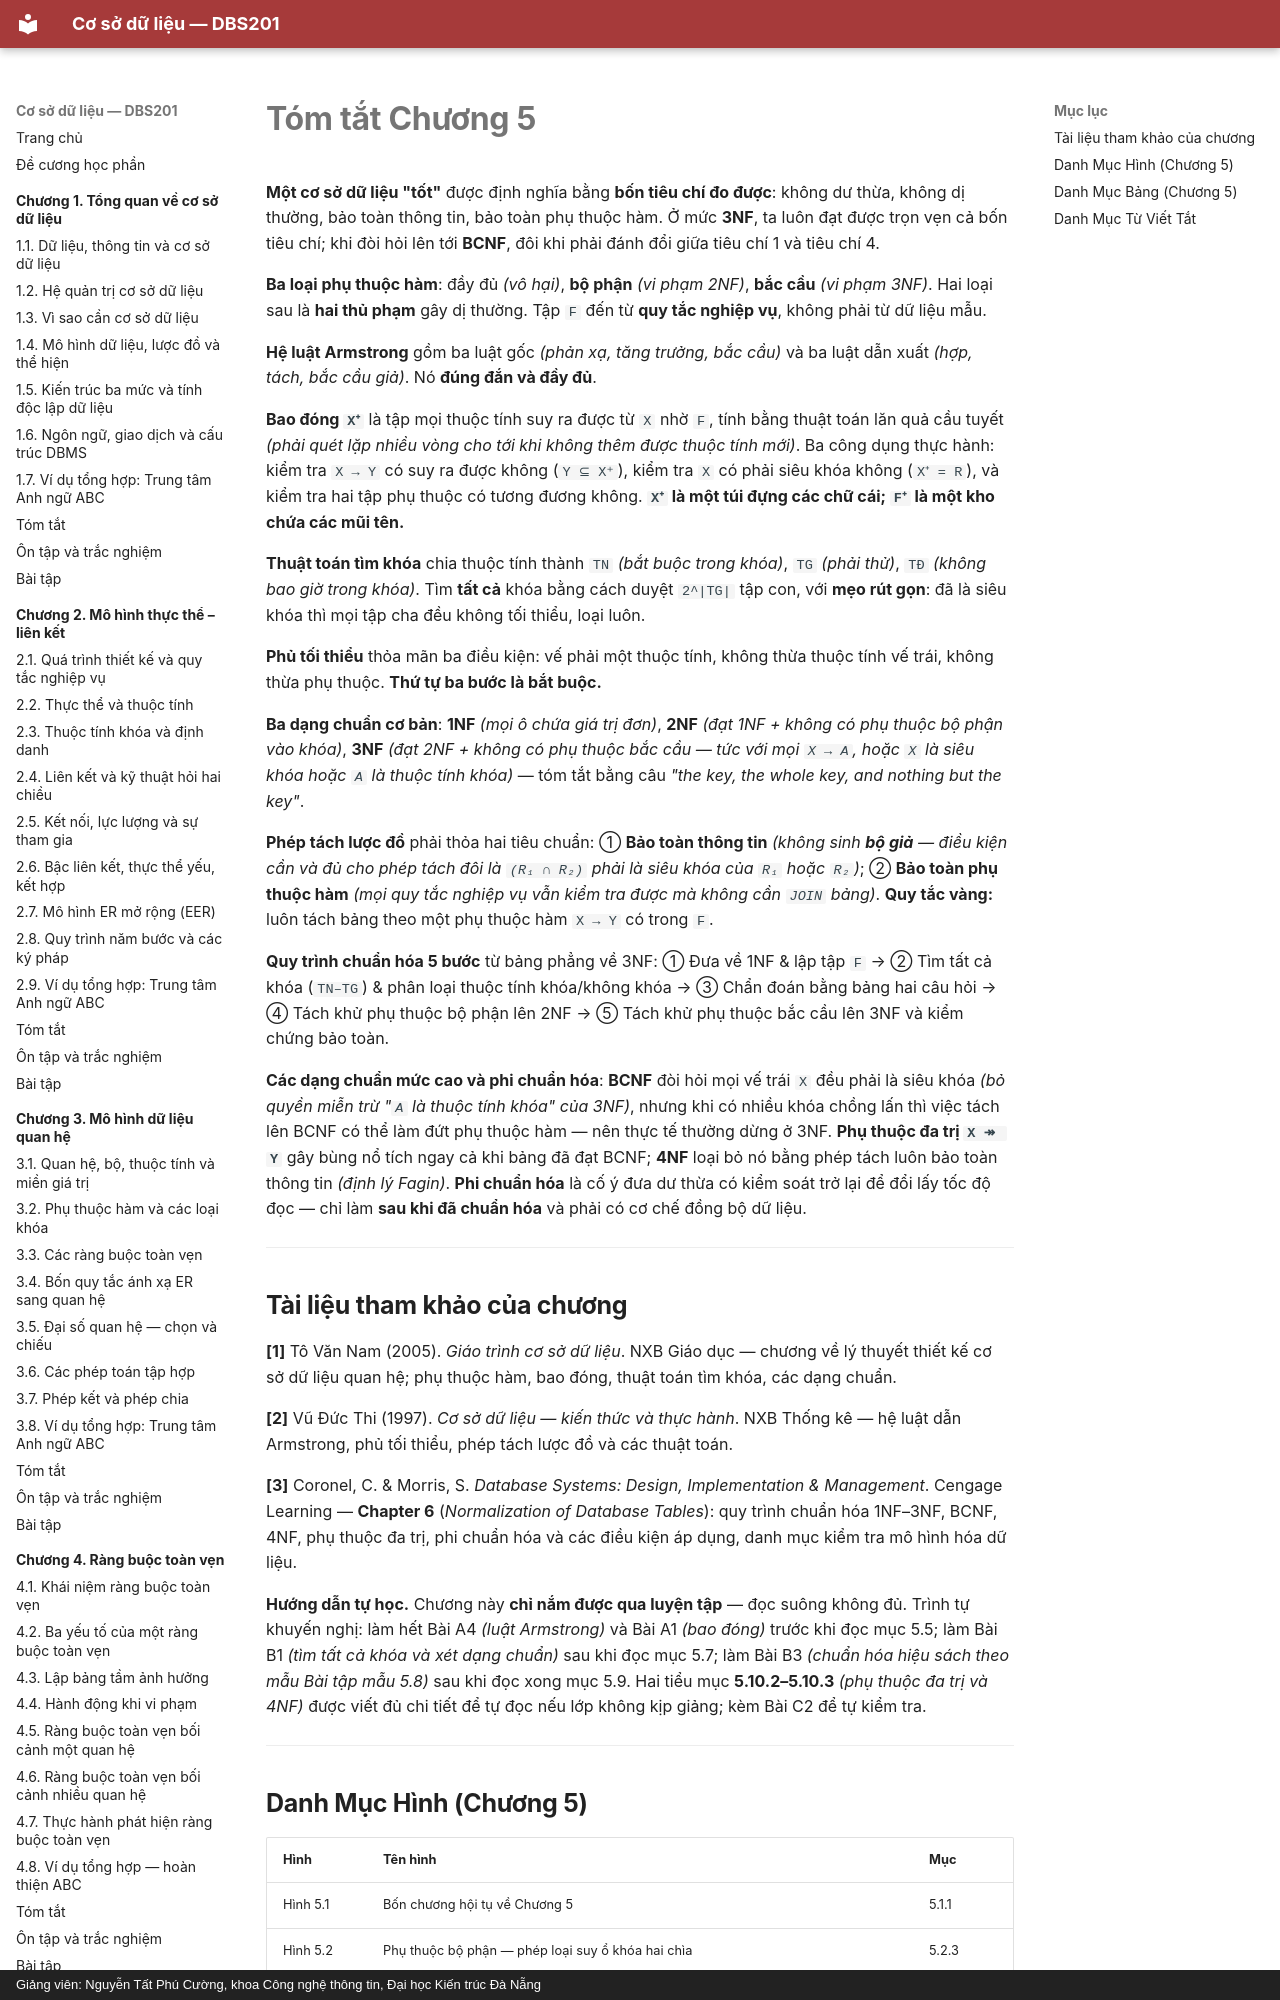

repository: CuongNguyenDAU/csdl-dbs201 · page: chuong-5/tom-tat/index.html · generator: mkdocs · copyright: Giảng viên: Nguyễn Tất Phú Cường, khoa Công nghệ thông tin, Đại học Kiến trúc Đà Nẵng

# Tóm tắt Chương 5

**Một cơ sở dữ liệu "tốt"** được định nghĩa bằng **bốn tiêu chí đo được**: không dư thừa, không dị thường, bảo toàn thông tin, bảo toàn phụ thuộc hàm. Ở mức **3NF**, ta luôn đạt được trọn vẹn cả bốn tiêu chí; khi đòi hỏi lên tới **BCNF**, đôi khi phải đánh đổi giữa tiêu chí 1 và tiêu chí 4.

**Ba loại phụ thuộc hàm**: đầy đủ *(vô hại)*, **bộ phận** *(vi phạm 2NF)*, **bắc cầu** *(vi phạm 3NF)*. Hai loại sau là **hai thủ phạm** gây dị thường. Tập `F` đến từ **quy tắc nghiệp vụ**, không phải từ dữ liệu mẫu.

**Hệ luật Armstrong** gồm ba luật gốc *(phản xạ, tăng trưởng, bắc cầu)* và ba luật dẫn xuất *(hợp, tách, bắc cầu giả)*. Nó **đúng đắn và đầy đủ**.

**Bao đóng `X⁺`** là tập mọi thuộc tính suy ra được từ `X` nhờ `F`, tính bằng thuật toán lăn quả cầu tuyết *(phải quét lặp nhiều vòng cho tới khi không thêm được thuộc tính mới)*. Ba công dụng thực hành: kiểm tra `X → Y` có suy ra được không (`Y ⊆ X⁺`), kiểm tra `X` có phải siêu khóa không (`X⁺ = R`), và kiểm tra hai tập phụ thuộc có tương đương không. **`X⁺` là một túi đựng các chữ cái; `F⁺` là một kho chứa các mũi tên.**

**Thuật toán tìm khóa** chia thuộc tính thành `TN` *(bắt buộc trong khóa)*, `TG` *(phải thử)*, `TĐ` *(không bao giờ trong khóa)*. Tìm **tất cả** khóa bằng cách duyệt `2^|TG|` tập con, với **mẹo rút gọn**: đã là siêu khóa thì mọi tập cha đều không tối thiểu, loại luôn.

**Phủ tối thiểu** thỏa mãn ba điều kiện: vế phải một thuộc tính, không thừa thuộc tính vế trái, không thừa phụ thuộc. **Thứ tự ba bước là bắt buộc.**

**Ba dạng chuẩn cơ bản**: **1NF** *(mọi ô chứa giá trị đơn)*, **2NF** *(đạt 1NF + không có phụ thuộc bộ phận vào khóa)*, **3NF** *(đạt 2NF + không có phụ thuộc bắc cầu — tức với mọi `X → A`, hoặc `X` là siêu khóa hoặc `A` là thuộc tính khóa)* — tóm tắt bằng câu *"the key, the whole key, and nothing but the key"*.

**Phép tách lược đồ** phải thỏa hai tiêu chuẩn: ① **Bảo toàn thông tin** *(không sinh **bộ giả** — điều kiện cần và đủ cho phép tách đôi là `(R₁ ∩ R₂)` phải là siêu khóa của `R₁` hoặc `R₂`)*; ② **Bảo toàn phụ thuộc hàm** *(mọi quy tắc nghiệp vụ vẫn kiểm tra được mà không cần `JOIN` bảng)*. **Quy tắc vàng:** luôn tách bảng theo một phụ thuộc hàm `X → Y` có trong `F`.

**Quy trình chuẩn hóa 5 bước** từ bảng phẳng về 3NF: ① Đưa về 1NF & lập tập `F` → ② Tìm tất cả khóa (`TN–TG`) & phân loại thuộc tính khóa/không khóa → ③ Chẩn đoán bằng bảng hai câu hỏi → ④ Tách khử phụ thuộc bộ phận lên 2NF → ⑤ Tách khử phụ thuộc bắc cầu lên 3NF và kiểm chứng bảo toàn.

**Các dạng chuẩn mức cao và phi chuẩn hóa**: **BCNF** đòi hỏi mọi vế trái `X` đều phải là siêu khóa *(bỏ quyền miễn trừ "`A` là thuộc tính khóa" của 3NF)*, nhưng khi có nhiều khóa chồng lấn thì việc tách lên BCNF có thể làm đứt phụ thuộc hàm — nên thực tế thường dừng ở 3NF. **Phụ thuộc đa trị `X ↠ Y`** gây bùng nổ tích ngay cả khi bảng đã đạt BCNF; **4NF** loại bỏ nó bằng phép tách luôn bảo toàn thông tin *(định lý Fagin)*. **Phi chuẩn hóa** là cố ý đưa dư thừa có kiểm soát trở lại để đổi lấy tốc độ đọc — chỉ làm **sau khi đã chuẩn hóa** và phải có cơ chế đồng bộ dữ liệu.

---
